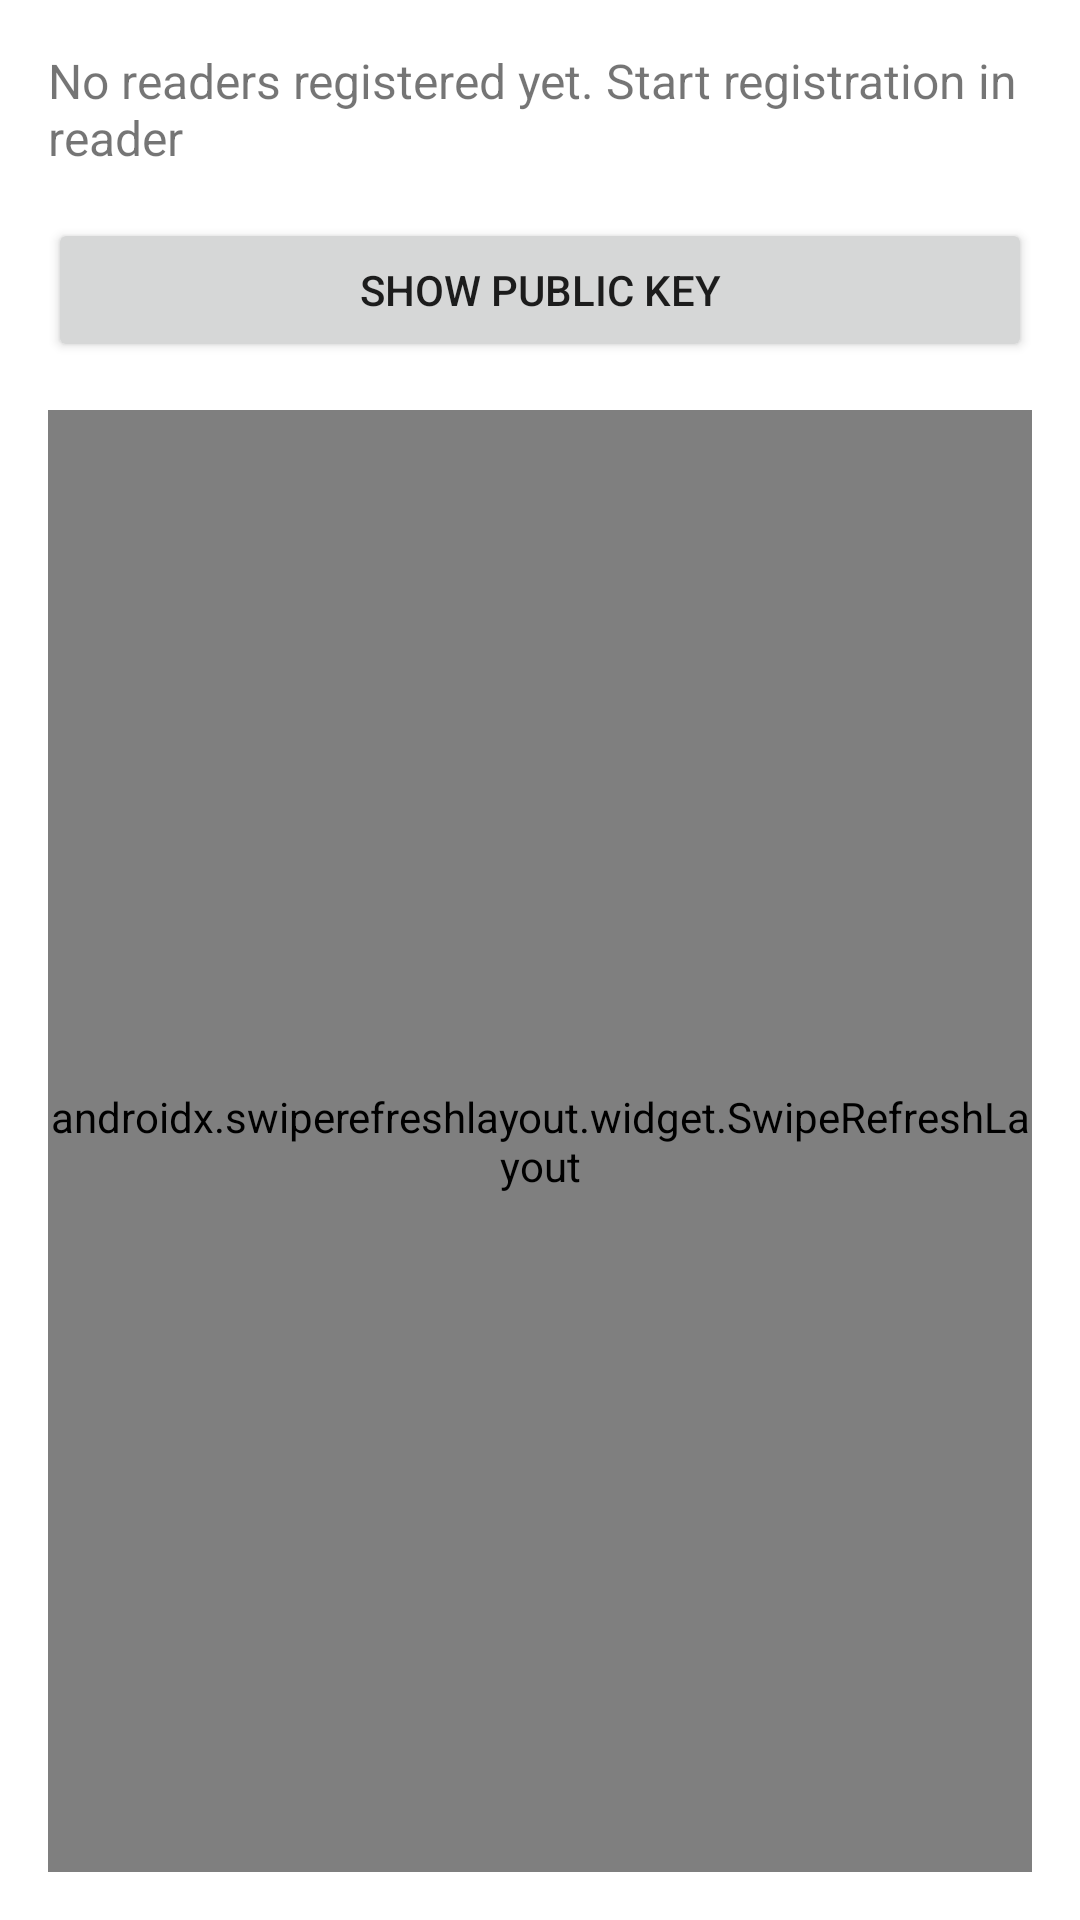

Write the Android layout XML for this screen, with the resource values it uses.
<!-- AndroidManifest.xml: application theme Theme.AndroidAuth -->
<!-- res/layout/activity_main.xml -->
<?xml version="1.0" encoding="utf-8"?>
<LinearLayout xmlns:android="http://schemas.android.com/apk/res/android"
    android:layout_width="match_parent"
    android:layout_height="match_parent"
    android:orientation="vertical"
    android:padding="16dp">

    <TextView
        android:id="@+id/statusText"
        android:layout_width="match_parent"
        android:layout_height="wrap_content"
        android:text="@string/no_readers_registered"
        android:textSize="16sp"
        android:layout_marginBottom="16dp"/>

    <Button
        android:id="@+id/infoButton"
        android:layout_width="match_parent"
        android:layout_height="wrap_content"
        android:text="@string/show_public_key"
        android:layout_marginBottom="16dp"/>

    <androidx.swiperefreshlayout.widget.SwipeRefreshLayout
        android:id="@+id/swipeRefresh"
        android:layout_width="match_parent"
        android:layout_height="0dp"
        android:layout_weight="1">

        <androidx.recyclerview.widget.RecyclerView
            android:id="@+id/readersRecyclerView"
            android:layout_width="match_parent"
            android:layout_height="match_parent"/>

    </androidx.swiperefreshlayout.widget.SwipeRefreshLayout>

</LinearLayout>
<!-- resources referenced by this layout -->
<resources>
  <string name="no_readers_registered">No readers registered yet. Start registration in reader</string>
  <string name="show_public_key">Show Public Key</string>
  <style name="Theme.AndroidAuth" parent="Theme.MaterialComponents.DayNight.DarkActionBar">
          
          <item name="colorPrimary">@color/primary</item>
          <item name="colorPrimaryVariant">@color/primary_dark</item>
          <item name="colorOnPrimary">@color/white</item>
          <item name="colorSecondary">@color/accent</item>
          <item name="colorSecondaryVariant">@color/primary_dark</item>
          <item name="colorOnSecondary">@color/white</item>
          <item name="android:statusBarColor">?attr/colorPrimaryVariant</item>
          <item name="colorControlHighlight">@color/ripple</item>
      </style>
  <color name="primary">#2E7D32</color>
  <color name="primary_dark">#1B5E20</color>
  <color name="white">#FFFFFF</color>
  <color name="accent">#4CAF50</color>
  <color name="ripple">#1A2E7D32</color>
</resources>
